Photos from the image-classification dataset "crackdata" in the GitHub repository TianjieZhang1993/RCCD. Its 4 classes are: alligator cracking, block cracks, longitudinal cracks, transverse cracks.

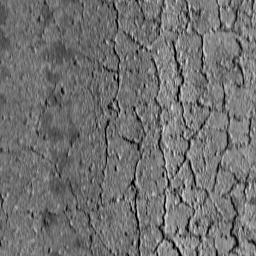
Label: alligator cracking

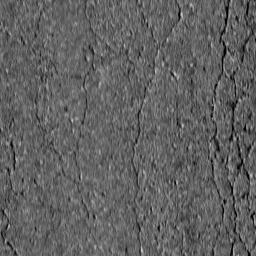
Label: alligator cracking

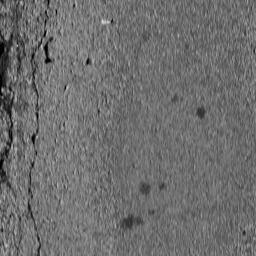
Label: longitudinal cracks

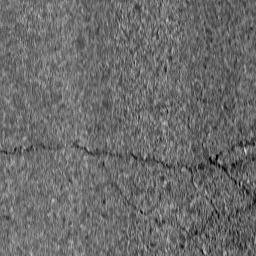
Label: transverse cracks

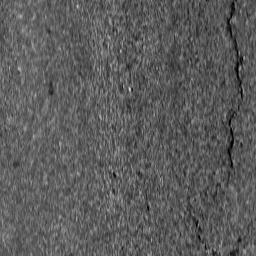
Label: longitudinal cracks

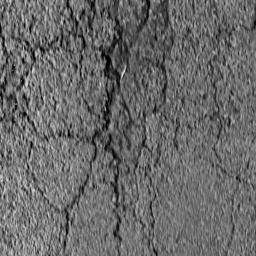
Label: block cracks
